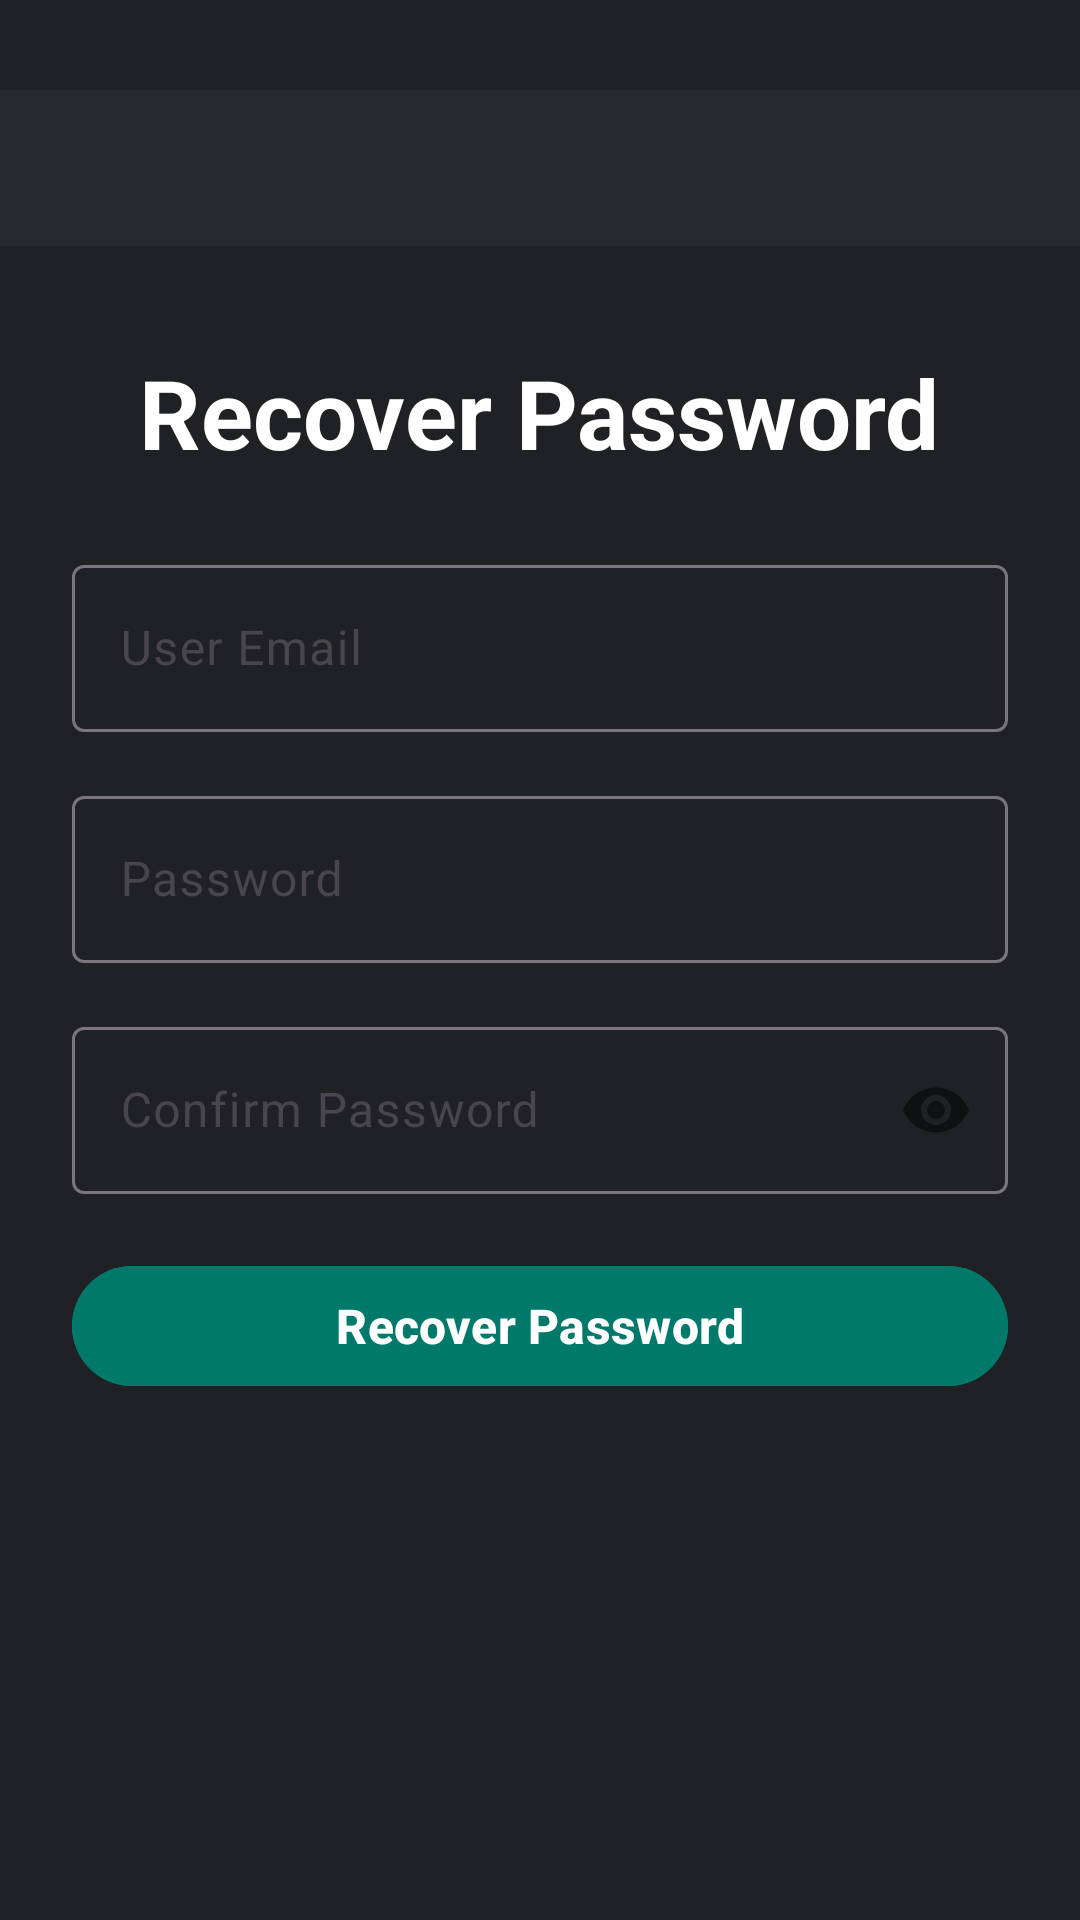

Produce the Android XML layout that renders to this screen, including the resource entries it uses.
<!-- AndroidManifest.xml: application theme Theme.YourBank -->
<!-- res/layout/activity_forgot_password.xml -->
<?xml version="1.0" encoding="utf-8"?>
<LinearLayout xmlns:android="http://schemas.android.com/apk/res/android"
    xmlns:app="http://schemas.android.com/apk/res-auto"
    xmlns:tools="http://schemas.android.com/tools"
    android:id="@+id/recoverPasswordLayout"
    android:background="@color/dark_background"
    android:layout_width="match_parent"
    android:layout_height="match_parent"
    tools:context=".ui.activities.ForgotPasswordActivity"
    android:orientation="vertical">

    
    <androidx.appcompat.widget.Toolbar
        android:id="@+id/toolbar"
        android:layout_marginTop="30dp"
        android:layout_width="match_parent"
        android:layout_height="52dp"
        android:background="@color/bottom_nav_dark"
        app:titleTextColor="@android:color/white" />

    <LinearLayout
        android:layout_width="match_parent"
        android:layout_height="wrap_content"
        android:orientation="vertical"
        android:gravity="center"
        android:padding="24dp">

        <TextView
            android:layout_width="wrap_content"
            android:layout_height="wrap_content"
            android:layout_gravity="center"
            android:layout_marginTop="10dp"
            android:textSize="32sp"
            android:textStyle="bold"
            android:textColor="@color/white"
            android:text="@string/recover_password"/>

        <com.google.android.material.textfield.TextInputLayout
            android:layout_marginTop="24dp"
            android:layout_width="match_parent"
            android:layout_height="wrap_content">
            <com.google.android.material.textfield.TextInputEditText
                android:id="@+id/emailInput"
                android:layout_width="match_parent"
                android:hint="@string/email"
                android:textColor="@color/white"
                android:textColorHint="@color/gray"
                android:inputType="textEmailAddress"
                android:layout_height="wrap_content"/>
        </com.google.android.material.textfield.TextInputLayout>

        <com.google.android.material.textfield.TextInputLayout
            android:layout_marginTop="16dp"
            android:layout_width="match_parent"
            android:layout_height="wrap_content">
            <com.google.android.material.textfield.TextInputEditText
                android:id="@+id/passwordInput"
                android:inputType="textPassword"
                android:layout_width="match_parent"
                android:hint="@string/password"
                android:textColor="@color/white"
                android:textColorHint="@color/gray"
                android:layout_height="wrap_content"/>
        </com.google.android.material.textfield.TextInputLayout>

        <com.google.android.material.textfield.TextInputLayout
            android:layout_marginTop="16dp"
            android:layout_width="match_parent"
            app:passwordToggleEnabled="true"
            android:layout_height="wrap_content">
            <com.google.android.material.textfield.TextInputEditText
                android:id="@+id/passwordConfirmInput"
                android:inputType="textPassword"
                android:layout_width="match_parent"
                android:hint="@string/confirm_password"
                android:textColor="@color/white"
                android:textColorHint="@color/gray"
                android:layout_height="wrap_content"/>
        </com.google.android.material.textfield.TextInputLayout>

        
        <com.google.android.material.button.MaterialButton
            android:id="@+id/recoverButton"
            android:layout_width="match_parent"
            android:layout_height="wrap_content"
            android:text="@string/recover_password"
            android:textSize="16sp"
            android:textStyle="bold"
            android:backgroundTint="@color/primary"
            android:textColor="@color/white"
            android:layout_marginTop="20dp"/>

        
        <com.google.android.material.progressindicator.CircularProgressIndicator
            android:layout_marginTop="24dp"
            android:layout_width="wrap_content"
            android:layout_height="wrap_content"
            android:indeterminate="true"
            android:visibility="gone"
            android:id="@+id/recoverProgressIndicator"/>

    </LinearLayout>
</LinearLayout>
<!-- resources referenced by this layout -->
<resources>
  <color name="bottom_nav_dark">#292A2D</color>
  <color name="dark_background">#202124</color>
  <color name="gray">#9E9E9E</color>
  <color name="primary">#00796B</color>
  <color name="white">#FFFFFFFF</color>
  <string name="confirm_password">Confirm Password</string>
  <string name="email">User Email</string>
  <string name="password">Password</string>
  <string name="recover_password">Recover Password</string>
  <style name="Theme.YourBank" parent="Base.Theme.YourBank" />
  <style name="Base.Theme.YourBank" parent="Theme.Material3.DayNight.NoActionBar">
          <item name="android:colorBackground">@color/dark_background</item>
          <item name="android:textColorPrimary">@color/text_primary</item>
          <item name="android:navigationBarColor">@color/bottom_nav_dark</item>
      </style>
  <color name="text_primary">#E8EAED</color>
</resources>
